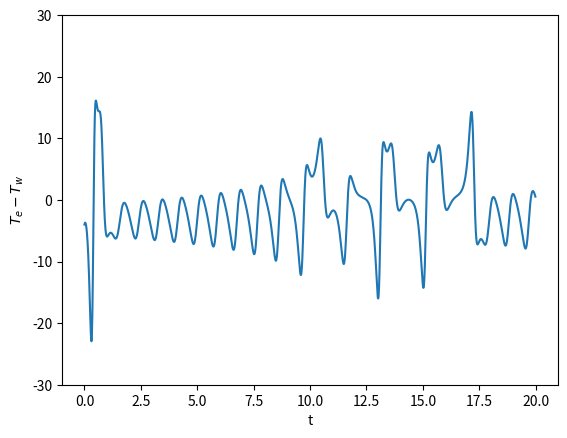

Here is the Python script that generated this plot:
import numpy as np
import matplotlib.pyplot as plt
from scipy.integrate import odeint

# in the first half, we show all of the functions we will use in the program because it think it will be easier to read.
# Then we will have all of the plots and results we want to obtain in the second half.

""" FIRST HALF: DECLARING FUNCTIONS """

# making a function for the set of differential equations
def system(state, t):
    """
    Parameters
    ----------
    state : array with 3 values
    t : array for time steps

    Returns
    -------
    du/dt, dTe/dt, dTw/dt : array of of values for given state and t
    """

    u, T_e, T_w = state

    # constants, to the right of each constant i noted its original value
    A = 1.0 # 1.0
    B = 663.0 # 663.0
    C = 3.0 # 3.0
    T_star = 12.0 # 12.0
    u_star = -14.2 # -14.2
    delta_x = 7.5 # 7.5

    # setting up the 3 differential equations
    du = B / delta_x * (T_e - T_w) - C * (u - u_star) #  = du/dt
    dTe = u * T_w / (2 * delta_x) - A * (T_e - T_star) #  = dTe/dt
    dTw = -u * T_e / (2 * delta_x) - A * (T_w - T_star) #  = dTw/dt

    return du, dTe, dTw


dt = .01 # resolution
t_start = 0 # this will allways be 0
t_end = 20 # the maximum value of time

t = np.arange(t_start, t_end, dt)
state_0 = [10, 10, 14] # initial conditions

y = odeint(system, state_0, t) # y is a list with elemets that are list with 3 entries containing u, Te, Tw for each time step
# this corresponds to the functions u, Te, Tw which are function of time
u = y[:,0]
Te = y[:,1]
Tw = y[:,2]

plt.plot(t, Te - Tw)
#plt.title("Difference in Temp against time ({} years)".format(t_end))
plt.xlabel("t")
plt.ylabel(r'$T_e - T_w$')
plt.ylim((-30,30))
plt.savefig("Difference in Temp against time ({} years)".format(t_end))
plt.show()